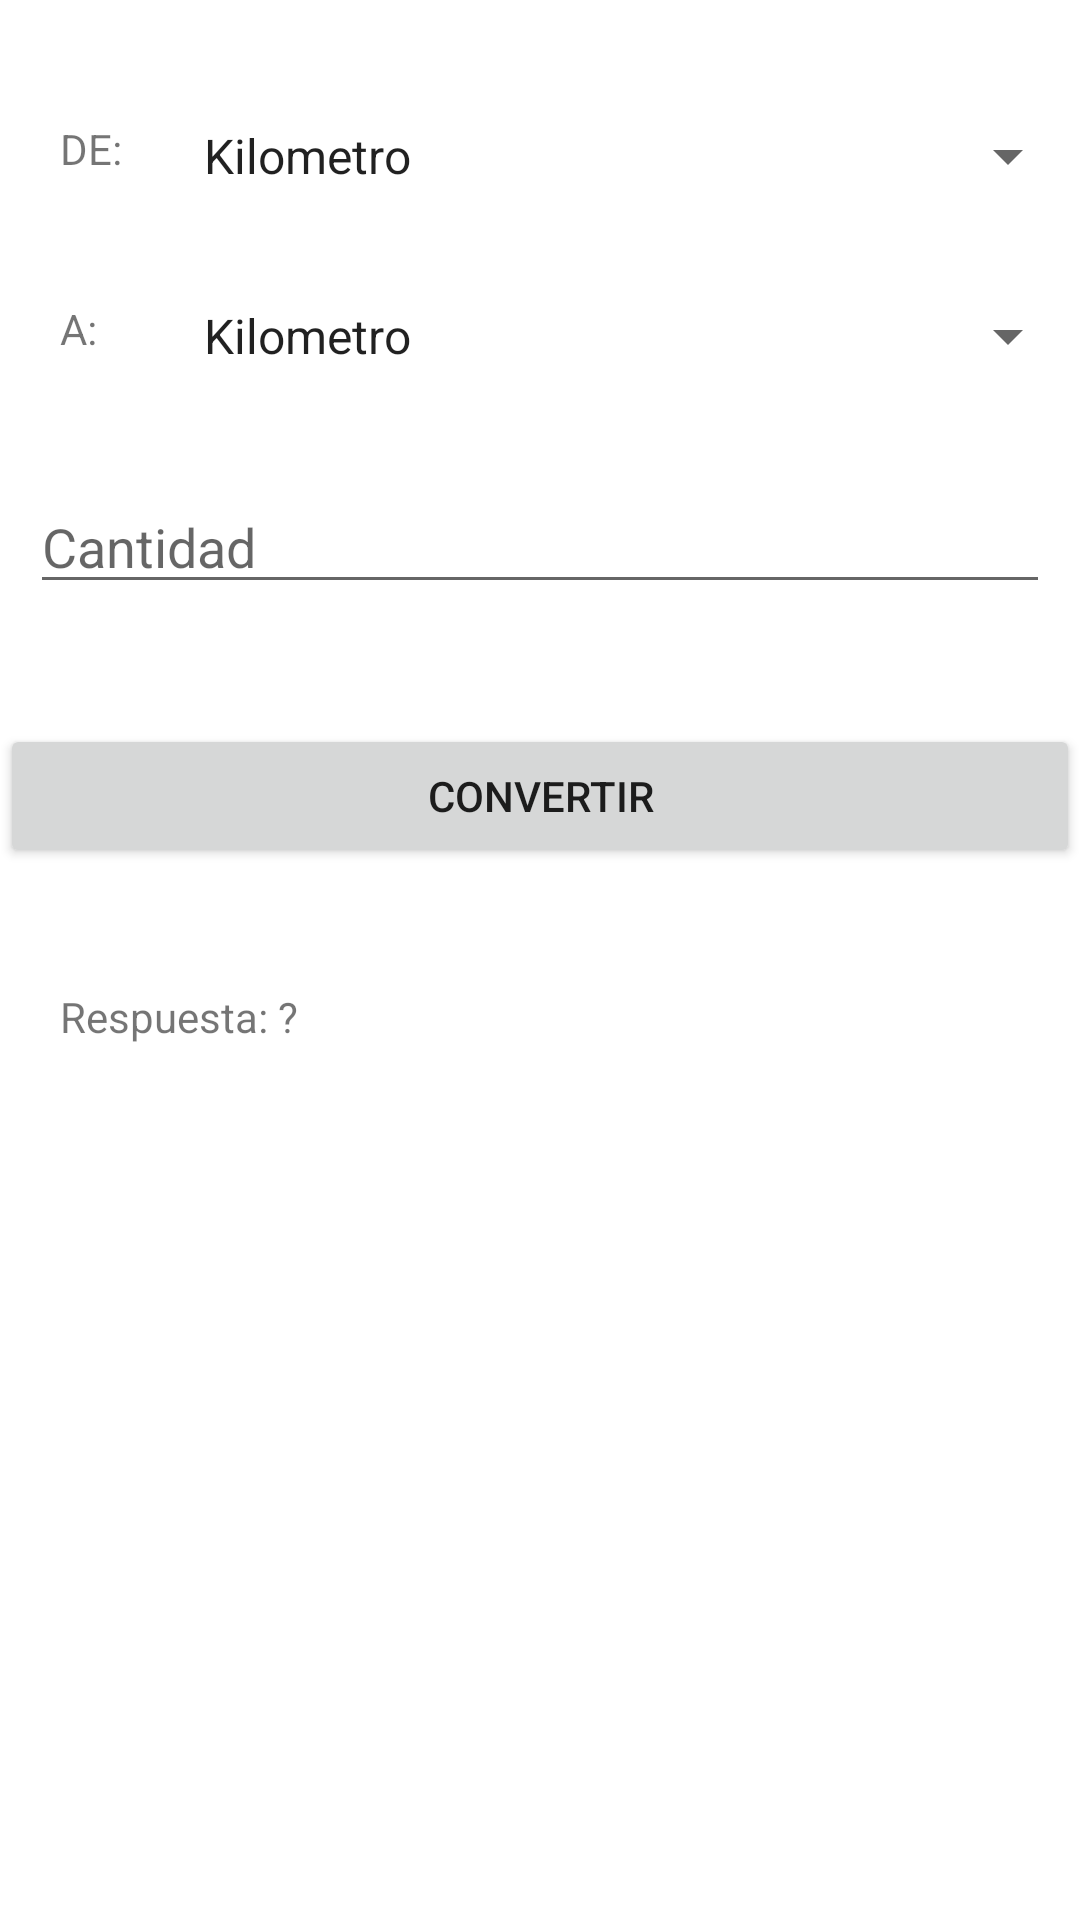

Reconstruct the res/layout file that produces this screen, plus the resources it refers to.
<!-- AndroidManifest.xml: application theme Theme.Conversores -->
<!-- res/layout/activity_longitud.xml -->
<?xml version="1.0" encoding="utf-8"?>
<RelativeLayout xmlns:android="http://schemas.android.com/apk/res/android"
    xmlns:app="http://schemas.android.com/apk/res-auto"
    xmlns:tools="http://schemas.android.com/tools"
    android:layout_width="match_parent"
    android:layout_height="match_parent"
    tools:context=".Longitud">
    <TextView
        android:id="@+id/lblde"
        android:layout_width="wrap_content"
        android:layout_height="wrap_content"
        android:layout_marginLeft="20dp"
        android:layout_marginTop="40dp"
        android:text="DE:" />

    <TextView
        android:id="@+id/lbla"
        android:layout_width="wrap_content"
        android:layout_height="wrap_content"
        android:layout_marginLeft="20dp"
        android:layout_marginTop="100dp"
        android:text="A:" />

    <EditText
        android:id="@+id/txtcantidad"
        android:layout_width="match_parent"
        android:layout_height="wrap_content"
        android:layout_marginLeft="10dp"
        android:layout_marginTop="160dp"
        android:layout_marginRight="10dp"
        android:ems="10"
        android:hint="Cantidad"
        android:inputType="number" />

    <Spinner
        android:id="@+id/spnde"
        android:layout_width="match_parent"
        android:layout_height="wrap_content"
        android:layout_marginLeft="60dp"
        android:layout_marginTop="40dp"
        android:entries="@array/Longitud" />

    <Spinner
        android:id="@+id/spna"
        android:layout_width="match_parent"
        android:layout_height="wrap_content"
        android:layout_marginLeft="60dp"
        android:layout_marginTop="100dp"
        android:entries="@array/Longitud" />

    <Button
        android:id="@+id/btnConvertir"
        android:layout_width="match_parent"
        android:layout_height="wrap_content"
        android:layout_below="@id/txtcantidad"
        android:layout_marginTop="40dp"
        android:text="Convertir" />

    <TextView
        android:id="@+id/lblrespuesta"
        android:layout_width="wrap_content"
        android:layout_height="wrap_content"
        android:layout_below="@id/btnConvertir"
        android:layout_marginLeft="20dp"
        android:layout_marginTop="40dp"
        android:text="Respuesta: ?" />
</RelativeLayout>
<!-- resources referenced by this layout -->
<resources>
  <string-array name="Longitud">
          <item>Kilometro</item>
          <item>Metro</item>
          <item>Centimetro</item>
          <item>Milimetro</item>
          <item>Nanometro</item>
          <item>Milla</item>
          <item>Yarda</item>
          <item>Pie</item>
          <item>Pulgada</item>
          <item>Milla Nautica</item>
      </string-array>
  <style name="Theme.Conversores" parent="Theme.MaterialComponents.DayNight.DarkActionBar">
          
          <item name="colorPrimary">@color/purple_500</item>
          <item name="colorPrimaryVariant">@color/purple_700</item>
          <item name="colorOnPrimary">@color/white</item>
          
          <item name="colorSecondary">@color/teal_200</item>
          <item name="colorSecondaryVariant">@color/teal_700</item>
          <item name="colorOnSecondary">@color/black</item>
          
          <item name="android:statusBarColor">?attr/colorPrimaryVariant</item>
          
      </style>
  <!-- not gathered from this repository: default colours our renderer supplied (Android Studio template values) -->
  <color name="purple_500">#FF6200EE</color>
  <color name="purple_700">#FF3700B3</color>
  <color name="teal_200">#FF03DAC5</color>
  <color name="teal_700">#FF018786</color>
  <color name="black">#FF000000</color>
  <color name="white">#FFFFFFFF</color>
</resources>
